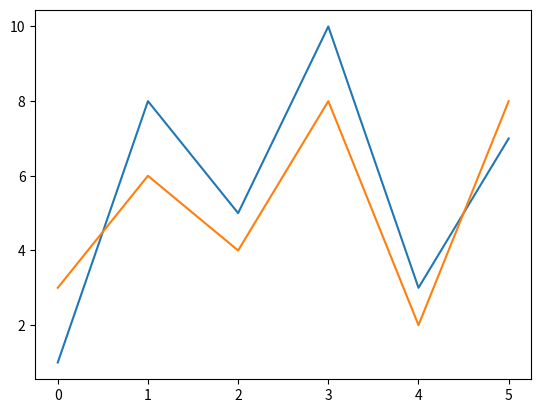

Python code for this plot:
import matplotlib.pyplot as plt
import numpy as np
y=np.array([1, 8, 5, 10, 3, 7])
y1=np.array([3, 6, 4, 8, 2, 8])
plt.plot(y)
plt.plot(y1)
plt.show()